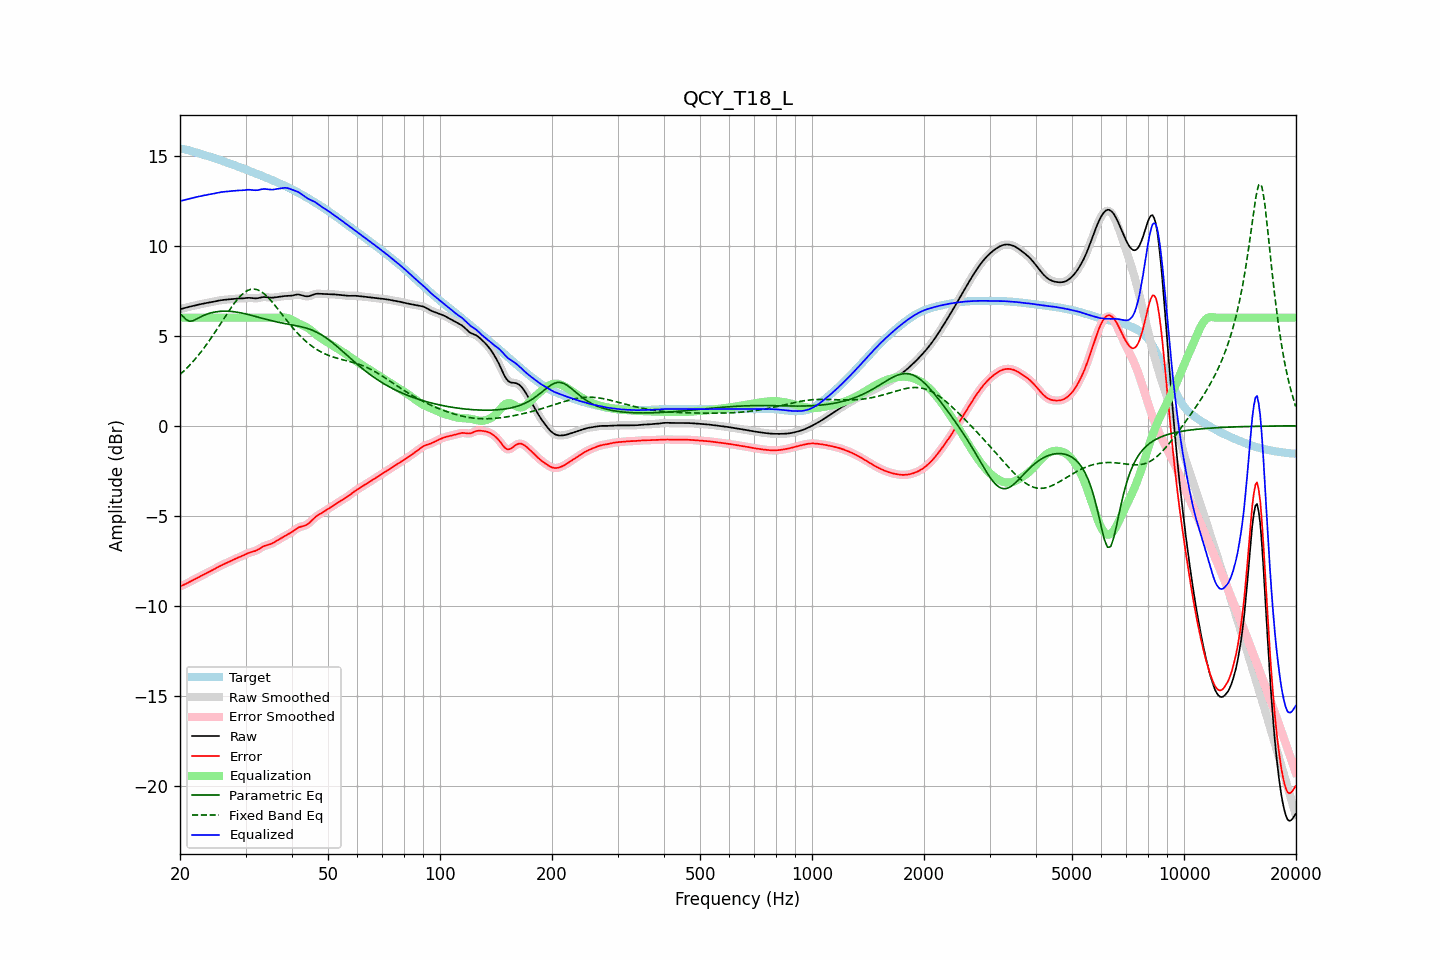

The table this chart was drawn from, first rows:
frequency, raw, error, smoothed, error_smoothed, equalization, parametric_eq, fixed_band_eq, equalized_raw, equalized_smoothed, target
20.00, 6.47, -8.91, 6.47, -8.91, 6.00, 6.20, 2.84, 12.47, 12.47, 15.38
20.20, 6.49, -8.88, 6.49, -8.88, 6.00, 6.13, 2.92, 12.49, 12.49, 15.37
20.40, 6.52, -8.85, 6.52, -8.84, 6.00, 6.06, 3.01, 12.52, 12.52, 15.36
20.61, 6.54, -8.81, 6.54, -8.81, 6.00, 5.97, 3.09, 12.54, 12.54, 15.35
20.81, 6.57, -8.76, 6.57, -8.76, 6.00, 5.88, 3.18, 12.57, 12.57, 15.33
21.02, 6.59, -8.72, 6.59, -8.72, 6.00, 5.84, 3.27, 12.59, 12.59, 15.30
21.23, 6.61, -8.67, 6.61, -8.67, 6.00, 5.80, 3.36, 12.61, 12.61, 15.28
21.44, 6.63, -8.62, 6.63, -8.62, 6.00, 5.81, 3.46, 12.63, 12.63, 15.25
21.66, 6.65, -8.58, 6.65, -8.58, 6.00, 5.83, 3.56, 12.65, 12.65, 15.23
21.87, 6.67, -8.53, 6.67, -8.53, 6.00, 5.87, 3.66, 12.67, 12.67, 15.20
22.09, 6.69, -8.48, 6.69, -8.48, 6.00, 5.91, 3.76, 12.69, 12.69, 15.18
22.31, 6.71, -8.43, 6.71, -8.43, 6.00, 5.96, 3.87, 12.71, 12.71, 15.15
22.54, 6.74, -8.39, 6.74, -8.39, 6.00, 6.01, 3.98, 12.74, 12.74, 15.12
22.76, 6.76, -8.34, 6.76, -8.34, 6.00, 6.05, 4.09, 12.76, 12.76, 15.09
22.99, 6.77, -8.29, 6.77, -8.29, 6.00, 6.10, 4.21, 12.77, 12.77, 15.07
23.22, 6.79, -8.25, 6.79, -8.25, 6.00, 6.13, 4.33, 12.79, 12.79, 15.04
23.45, 6.81, -8.20, 6.81, -8.20, 6.00, 6.17, 4.45, 12.81, 12.81, 15.01
23.69, 6.82, -8.16, 6.82, -8.16, 6.00, 6.20, 4.57, 12.82, 12.82, 14.98
23.92, 6.84, -8.11, 6.84, -8.11, 6.00, 6.23, 4.70, 12.84, 12.84, 14.95
24.16, 6.86, -8.07, 6.86, -8.07, 6.00, 6.26, 4.83, 12.86, 12.86, 14.93
24.40, 6.87, -8.02, 6.87, -8.02, 6.00, 6.28, 4.96, 12.87, 12.87, 14.90
24.65, 6.89, -7.98, 6.89, -7.98, 6.00, 6.30, 5.09, 12.89, 12.89, 14.87
24.89, 6.91, -7.93, 6.91, -7.93, 6.00, 6.32, 5.22, 12.91, 12.91, 14.84
25.14, 6.93, -7.88, 6.93, -7.88, 6.00, 6.33, 5.36, 12.93, 12.93, 14.81
25.39, 6.95, -7.83, 6.95, -7.83, 6.00, 6.35, 5.50, 12.95, 12.95, 14.78
25.65, 6.96, -7.78, 6.96, -7.78, 6.00, 6.35, 5.63, 12.96, 12.96, 14.75
25.91, 6.98, -7.74, 6.98, -7.74, 6.00, 6.36, 5.77, 12.98, 12.98, 14.72
26.16, 6.99, -7.70, 6.99, -7.70, 6.00, 6.36, 5.91, 12.99, 12.99, 14.68
26.43, 7.00, -7.66, 7.00, -7.66, 6.00, 6.36, 6.05, 13.00, 13.00, 14.65
26.69, 7.01, -7.62, 7.01, -7.62, 6.00, 6.36, 6.18, 13.01, 13.01, 14.62
26.96, 7.01, -7.58, 7.01, -7.58, 6.00, 6.36, 6.32, 13.01, 13.01, 14.59
27.23, 7.02, -7.53, 7.02, -7.53, 6.00, 6.35, 6.45, 13.02, 13.02, 14.56
27.50, 7.04, -7.49, 7.04, -7.49, 6.00, 6.35, 6.58, 13.04, 13.04, 14.53
27.77, 7.05, -7.45, 7.05, -7.45, 6.00, 6.34, 6.71, 13.05, 13.05, 14.49
28.05, 7.05, -7.40, 7.05, -7.41, 6.00, 6.33, 6.83, 13.05, 13.05, 14.46
28.33, 7.06, -7.37, 7.06, -7.37, 6.00, 6.31, 6.94, 13.06, 13.06, 14.43
28.62, 7.06, -7.33, 7.06, -7.33, 6.00, 6.30, 7.05, 13.06, 13.06, 14.39
28.90, 7.07, -7.29, 7.07, -7.29, 6.00, 6.28, 7.15, 13.07, 13.07, 14.36
29.19, 7.07, -7.26, 7.07, -7.26, 6.00, 6.27, 7.24, 13.07, 13.07, 14.33
29.48, 7.07, -7.22, 7.07, -7.22, 6.00, 6.25, 7.32, 13.07, 13.07, 14.29
29.78, 7.08, -7.18, 7.08, -7.17, 6.00, 6.23, 7.40, 13.08, 13.08, 14.26
30.08, 7.09, -7.13, 7.09, -7.13, 6.00, 6.21, 7.46, 13.09, 13.09, 14.22
30.38, 7.10, -7.09, 7.10, -7.09, 6.00, 6.18, 7.51, 13.10, 13.10, 14.19
30.68, 7.10, -7.05, 7.10, -7.05, 6.00, 6.16, 7.54, 13.10, 13.10, 14.16
30.99, 7.10, -7.02, 7.10, -7.02, 6.00, 6.14, 7.57, 13.10, 13.10, 14.12
31.30, 7.09, -7.00, 7.09, -7.00, 6.00, 6.12, 7.58, 13.09, 13.09, 14.09
31.61, 7.08, -6.97, 7.08, -6.97, 6.00, 6.09, 7.59, 13.08, 13.08, 14.05
31.93, 7.07, -6.94, 7.08, -6.94, 6.00, 6.07, 7.58, 13.07, 13.08, 14.02
32.24, 7.08, -6.90, 7.08, -6.90, 6.00, 6.04, 7.56, 13.08, 13.08, 13.98
32.57, 7.09, -6.85, 7.10, -6.85, 6.00, 6.02, 7.52, 13.09, 13.10, 13.95
32.89, 7.12, -6.79, 7.12, -6.80, 6.00, 5.99, 7.48, 13.12, 13.12, 13.91
33.22, 7.13, -6.74, 7.13, -6.74, 6.00, 5.97, 7.42, 13.13, 13.13, 13.87
33.55, 7.15, -6.69, 7.14, -6.69, 6.00, 5.95, 7.35, 13.15, 13.14, 13.84
33.89, 7.14, -6.66, 7.14, -6.66, 6.00, 5.92, 7.28, 13.14, 13.14, 13.80
34.23, 7.13, -6.63, 7.13, -6.63, 6.00, 5.90, 7.19, 13.13, 13.13, 13.76
34.57, 7.12, -6.61, 7.12, -6.61, 6.00, 5.88, 7.10, 13.12, 13.12, 13.73
34.92, 7.11, -6.58, 7.11, -6.58, 6.00, 5.85, 7.01, 13.11, 13.11, 13.69
35.27, 7.11, -6.54, 7.11, -6.54, 6.00, 5.83, 6.91, 13.11, 13.11, 13.65
35.62, 7.11, -6.50, 7.12, -6.50, 6.00, 5.81, 6.80, 13.11, 13.12, 13.61
35.97, 7.13, -6.45, 7.13, -6.45, 6.00, 5.79, 6.69, 13.13, 13.13, 13.57
... 635 more rows
